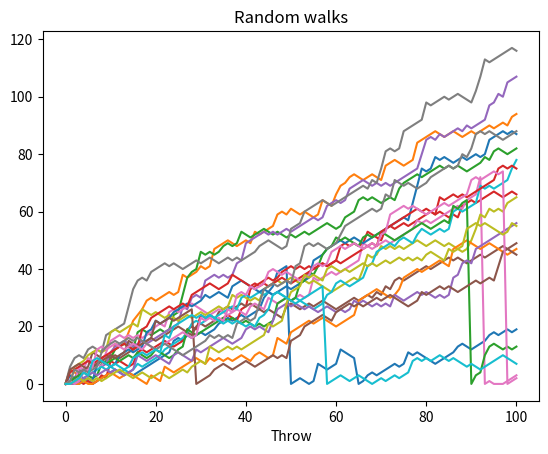

Here is the Python script that generated this plot:
import numpy as np
import matplotlib.pyplot as plt
import pandas as pd

def main():
    all_walks = []

    np.random.seed(123)

    for j in range(20):
        steps = [0]
        sum = 0
        for i in range(100):
            dice = np.random.randint(1,7)
            if dice < 3: 
                sum -= 1
            elif dice >= 3 and dice < 6: 
                sum += 1
            elif dice == 6: 
                dice = np.random.randint(1, 7) 
                sum += dice
            if sum < 0:
                sum = 0
            falling = np.random.rand()
            if falling <= 0.005:
                sum = 0
            steps.append(sum)
            #print(sum)
        all_walks.append(steps)
        

    for i in range(20):
        walk = np.array(all_walks[i])
        plt.plot(walk)
    plt.title("Random walks")
    plt.xlabel("Throw")
    plt.show()



if __name__ == '__main__':
    main()